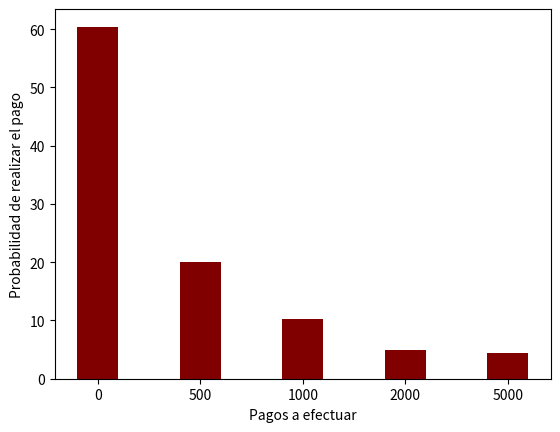

Write the Python code that produced this figure.
#!/usr/bin/env python
# -*-coding: utf-8 -*-
#
# Ejemplo para distribuciones
#
# [redacted]
# Oct/28/22
# [redacted]
#
import numpy as np
from time import time
import matplotlib.pyplot as plt

if __name__ == '__main__':
    suma_0 = 0
    suma_500 = 0
    suma_1000 = 0
    suma_2000 = 0
    suma_5000 = 0
    n = 100000
    inicio = time()
    for i in range(n):
        x = round(np.random.rand(), 2)
        if x <= 0.60:
            suma_0 += 1
        elif 0.61 <= x <= 0.80:
            suma_500 += 1
        elif 0.81 <= x <= 0.90:
            suma_1000 += 1
        elif 0.91 <= x <= 0.95:
            suma_2000 += 1
        else:
            suma_5000 += 1
    final = time() - inicio
    valores = np.array([suma_0, suma_500, suma_1000, suma_2000, suma_5000]) 
    valores = np.around(valores/sum(valores) * 100, 2)
    print("Tiempo de ejecución: %0.10f segundos" % final)
    pagos = ('0', '500', '1000', '2000', '5000')
    plt.bar(pagos, valores, 0.4, color='maroon')
    plt.xlabel('Pagos a efectuar')
    plt.ylabel('Probabilidad de realizar el pago')
    plt.show()
